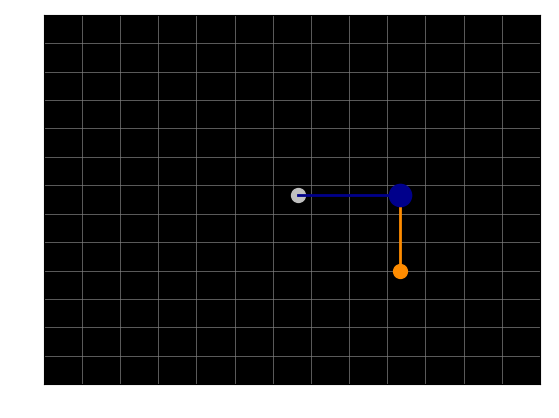
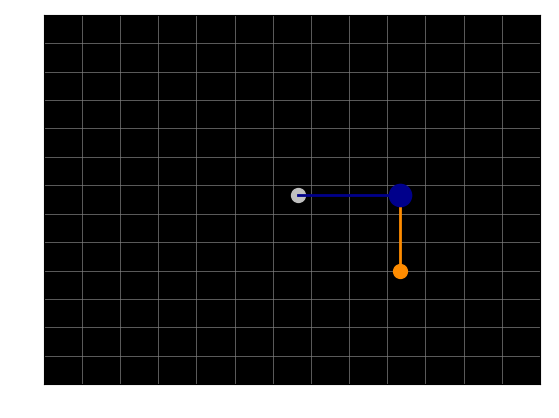
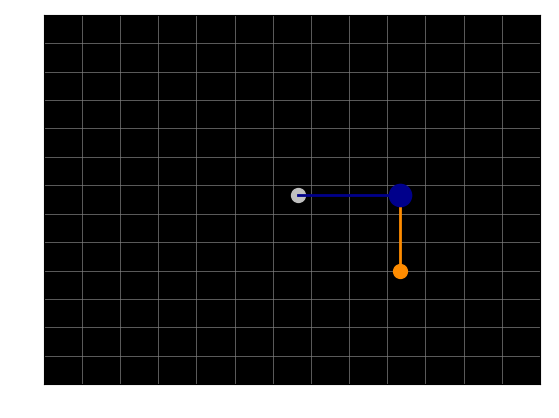

Python code for these plots, in order: (Note: this script raises an exception after producing the figures.)
import numpy as np 
import matplotlib.pyplot as plt
from scipy.integrate import odeint
from matplotlib.animation import FuncAnimation
from matplotlib import rcParams
#imports


def derivatives(y, t, L1, L2, m1, m2):
    theta1, omega1, theta2, omega2 = y
    g = 9.81
    dtheta1_dt = omega1
    domega1_dt = (-g*(2*m1 + m2)*np.sin(theta1) - m2*g*np.sin(theta1 - 2*theta2) - 2*np.sin(theta1 - theta2)*m2*(omega2**2*L2 + omega1**2*L1*np.cos(theta1 - theta2)))/(L1*(2*m1 + m2 - m2*np.cos(2*theta1 - 2*theta2)))
    dtheta2_dt = omega2
    domega2_dt = (2*np.sin(theta1 - theta2)*(omega1**2*L1*(m1 + m2) + g*(m1 + m2)*np.cos(theta1) + omega2**2*L2*m2*np.cos(theta1 - theta2)))/(L2*(2*m1 + m2 - m2*np.cos(2*theta1 - 2*theta2)))

    return dtheta1_dt, domega1_dt, dtheta2_dt, domega2_dt

#initial conditions
theta1 = np.radians(90)
theta2 = np.radians(45)
omega1 = 0
omega2 = 0

y0 = [theta1, theta2, omega1, omega2]

#odient
t = np.linspace(0,5,10*5)
# parameters for the pendulums
L1 = 0.8  # length of pendulum 1 in meters
L2 = 0.8 # length of pendulum 2 in meters
m1 = 2  # mass of pendulum 1 in kilograms
m2 = 1  # mass of pendulum 2 in kilograms

# solve the equations of motion
solution = odeint(derivatives, y0, t, args=(L1, L2, m1, m2))
theta1 = solution[:,0]
theta2 = solution[:,2]

#x,y coordinates
x1 = L1*np.sin(theta1)
y1 = -L1*np.cos(theta1)
x2 = L1*np.sin(theta1) + L2*np.sin(theta2)
y2 = -(L1*np.cos(theta1) + L2*np.cos(theta2))

#subplot
def init():
    fig, ax = plt.subplots()  # create a figure and a subplot
    ax.set_xlim(-L1 - L2, L1 + L2)  # set the limits of the x axis
    ax.set_ylim(-0.2, L1 + L2)  # set the limits of the y axis
    ax.set_xticks(np.arange(-2, 2, 0.3))  # set the x ticks
    ax.set_yticks(np.arange(-2, 2, 0.3))  # set the y ticks
    ax.grid(True, color='gray', linewidth=0.5)  # add a grid with gray color and thinner lines
    ax.set_facecolor('black')  # set the background color to black
    ax.tick_params(axis='both', colors='white')  # set the color of the tick labels to white
    ax.plot(0, 0, 'ko', markersize = 10, color = 'silver')  # add a black circle at the origin

    # plot the arms of the pendulums with thicker lines and different colors
    line1, = ax.plot([0, x1[0]], [0, y1[0]], 'darkblue', linewidth = 2)  # 'darkblue' for the pendulum arm
    line2, = ax.plot([x1[0], x2[0]], [y1[0], y2[0]], 'darkorange', linewidth = 2)  # 'darkorange' for the pendulum arm

    # plot the mass blobs
    blob1, = ax.plot([x1[0]], [y1[0]], 'o', markersize = m1*8 ,color='darkblue')  # 'darkblue' for the blob
    blob2, = ax.plot([x2[0]], [y2[0]], 'o', markersize = m2*10,color='darkorange')  # 'darkorange' for the blob
    #trails
    trail1, = ax.plot([], [], 'c-', linewidth=1)  # cyan trail for bob 1
    trail2, = ax.plot([], [], 'm-', linewidth=1)  # magenta trail for bob 2


    return fig, line1, line2, blob1, blob2, trail1, trail2

def update(frame):
    line1.set_data([0, x1[frame]], [0, y1[frame]])
    line2.set_data([x1[frame], x2[frame]], [y1[frame], y2[frame]])
    blob1.set_data(x1[frame], y1[frame])
    blob2.set_data(x2[frame], y2[frame])
    # update the data for the trails
    # limit the length of the trails
    trail_length = 30  # adjust this to change the length of the trails
    if frame > trail_length:
        trail1.set_data(x1[frame-trail_length:frame], y1[frame-trail_length:frame])
        trail2.set_data(x2[frame-trail_length:frame], y2[frame-trail_length:frame])
    else:
        trail1.set_data(x1[:frame], y1[:frame])
        trail2.set_data(x2[:frame], y2[:frame])

    return line1, line2, blob1, blob2, trail1, trail2

fig, line1, line2, blob1, blob2, trail1, trail2 = init()
animation = FuncAnimation(fig, update, frames=np.arange(len(t)), init_func=init, interval=200, blit=True)
animation.save('ml_work/double_pendulum/outputsdouble_pendulum1323.gif', writer='imagemagick')








